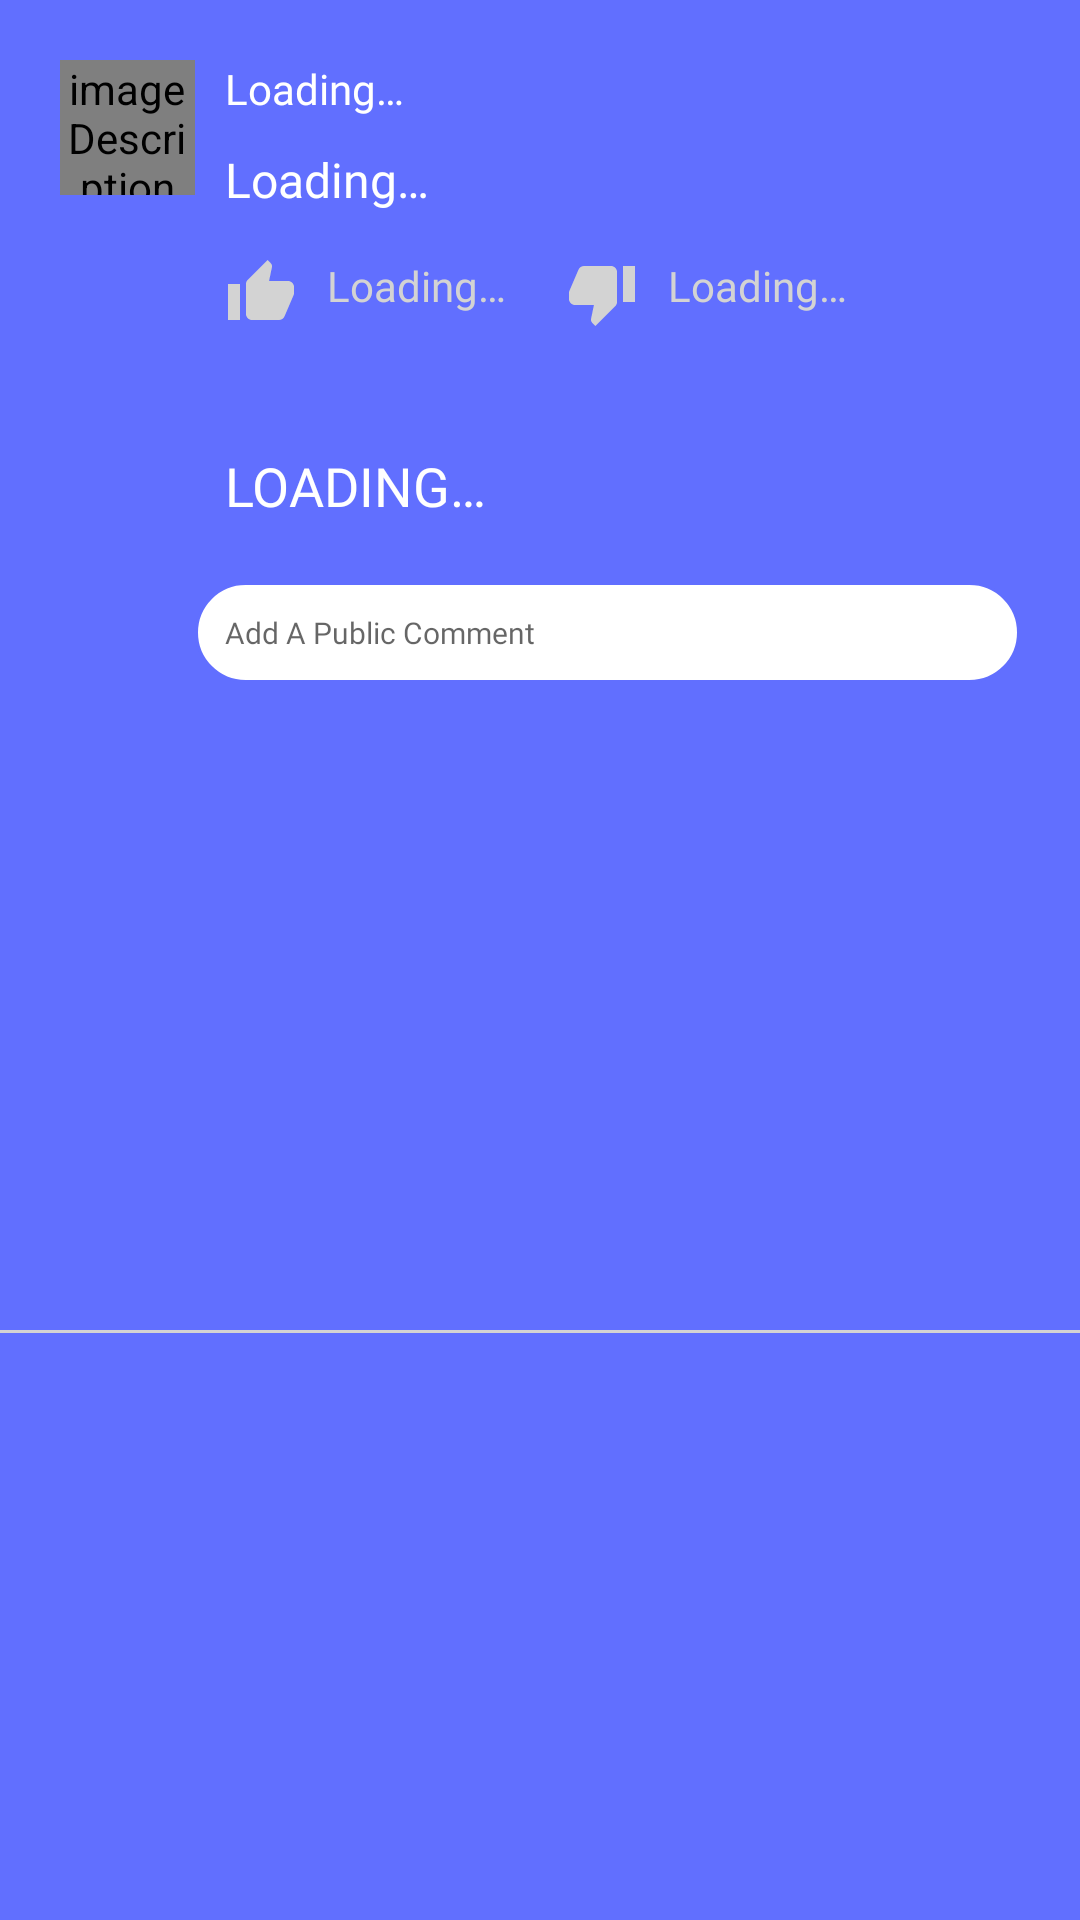

Produce the Android XML layout that renders to this screen, including the resource entries it uses.
<!-- AndroidManifest.xml: application theme AppTheme -->
<!-- res/layout/main_comment_layout.xml -->
<?xml version="1.0" encoding="utf-8"?>
<androidx.constraintlayout.widget.ConstraintLayout xmlns:android="http://schemas.android.com/apk/res/android"
        xmlns:app="http://schemas.android.com/apk/res-auto"
        xmlns:tools="http://schemas.android.com/tools"
        android:layout_width="match_parent"
        android:layout_height="wrap_content"
        android:background="@color/colorPrimary">

    <de.hdodenhof.circleimageview.CircleImageView
            android:id="@+id/user_iv"
            android:layout_width="45dp"
            android:layout_height="45dp"
            android:layout_marginStart="20dp"
            android:layout_marginLeft="20dp"
            android:layout_marginTop="20dp"
            android:contentDescription="@string/imagedescription"
            android:scaleType="centerCrop"
            android:src="@drawable/ic_default_pic"
            app:layout_constraintStart_toStartOf="parent"
            app:layout_constraintTop_toTopOf="parent"
            tools:ignore="VectorDrawableCompat" />

    <TextView
            android:id="@+id/userData_tv"
            android:layout_width="0dp"
            android:layout_height="wrap_content"
            android:layout_marginStart="10dp"
            android:layout_marginLeft="10dp"
            android:layout_marginEnd="20dp"
            android:layout_marginRight="20dp"
            android:fontFamily="@font/muli_light"
            android:text="@string/loading"
            android:textColor="@color/white"
            app:layout_constraintEnd_toEndOf="parent"
            app:layout_constraintStart_toEndOf="@+id/user_iv"
            app:layout_constraintTop_toTopOf="@+id/user_iv" />

    <TextView
            android:id="@+id/commentTv"
            android:layout_width="0dp"
            android:layout_height="wrap_content"
            android:layout_marginStart="10dp"
            android:layout_marginLeft="10dp"
            android:layout_marginTop="10dp"
            android:layout_marginEnd="20dp"
            android:layout_marginRight="20dp"
            android:fontFamily="@font/muli_semi_bold"
            android:text="@string/loading"
            android:textColor="@color/white"
            android:textSize="16sp"
            app:layout_constraintEnd_toEndOf="parent"
            app:layout_constraintStart_toEndOf="@+id/user_iv"
            app:layout_constraintTop_toBottomOf="@+id/userData_tv" />

    <TextView
            android:id="@+id/like_tv"
            android:layout_width="wrap_content"
            android:layout_height="wrap_content"
            android:layout_marginStart="10dp"
            android:layout_marginLeft="10dp"
            android:layout_marginTop="15dp"
            android:drawableStart="@drawable/ic_thumb_up"
            android:drawableLeft="@drawable/ic_thumb_up"
            android:drawablePadding="10dp"
            android:drawableTint="@color/gray"
            android:fontFamily="@font/muli"
            android:gravity="center_horizontal"
            android:text="@string/loading"
            android:textColor="@color/gray"
            app:layout_constraintStart_toEndOf="@+id/user_iv"
            app:layout_constraintTop_toBottomOf="@+id/commentTv" />

    <TextView
            android:id="@+id/dislike_tv"
            android:layout_width="wrap_content"
            android:layout_height="wrap_content"
            android:layout_marginStart="20dp"
            android:layout_marginLeft="20dp"
            android:layout_marginTop="15dp"
            android:drawableStart="@drawable/ic_thumb_down"
            android:drawableLeft="@drawable/ic_thumb_down"
            android:drawablePadding="10dp"
            android:drawableTint="@color/gray"
            android:fontFamily="@font/muli"
            android:gravity="center_horizontal"
            android:text="@string/loading"
            android:textColor="@color/gray"
            app:layout_constraintStart_toEndOf="@+id/like_tv"
            app:layout_constraintTop_toBottomOf="@+id/commentTv" />

    <ImageView
            android:id="@+id/commentOption_iv"
            android:layout_width="20dp"
            android:layout_height="0dp"
            android:layout_marginEnd="20dp"
            android:layout_marginRight="20dp"
            android:tint="@color/gray"
            android:visibility="invisible"
            app:layout_constraintBottom_toBottomOf="@+id/dislike_tv"
            app:layout_constraintEnd_toEndOf="parent"
            app:layout_constraintTop_toTopOf="@+id/dislike_tv"
            app:srcCompat="@drawable/ic_menu"
            tools:ignore="VectorDrawableCompat" />

    <HorizontalScrollView
            android:id="@+id/horizontalSv"
            android:layout_width="match_parent"
            android:layout_height="wrap_content"
            android:layout_marginTop="20dp"
            android:clipToPadding="false"
            android:paddingStart="75dp"
            android:paddingLeft="75dp"
            android:paddingEnd="20dp"
            android:paddingRight="20dp"
            android:scrollbars="none"
            android:visibility="visible"
            app:layout_constraintEnd_toEndOf="parent"
            app:layout_constraintStart_toStartOf="parent"
            app:layout_constraintTop_toBottomOf="@+id/like_tv">

        <com.google.android.material.chip.ChipGroup
                android:id="@+id/smartReply_group"
                android:layout_width="wrap_content"
                android:layout_height="wrap_content"
                android:theme="@style/Theme.MaterialComponents.Light"
                app:singleLine="true"
                app:singleSelection="true" />

    </HorizontalScrollView>

    <TextView
            android:id="@+id/view_replies_tv"
            android:layout_width="wrap_content"
            android:layout_height="wrap_content"
            android:layout_marginStart="10dp"
            android:layout_marginLeft="10dp"
            android:layout_marginTop="20dp"
            android:fontFamily="@font/muli_bold"
            android:text="@string/loading"
            android:textAllCaps="true"
            android:textColor="@color/white"
            android:textSize="18sp"
            android:visibility="visible"
            app:layout_constraintStart_toEndOf="@+id/user_iv"
            app:layout_constraintTop_toBottomOf="@+id/horizontalSv" />

    <androidx.constraintlayout.widget.ConstraintLayout
            android:id="@+id/innerCl"
            android:layout_width="0dp"
            android:layout_height="wrap_content"
            android:layout_marginTop="20dp"
            android:visibility="visible"
            app:layout_constraintEnd_toEndOf="parent"
            app:layout_constraintStart_toStartOf="parent"
            app:layout_constraintTop_toBottomOf="@+id/view_replies_tv">


        <EditText
                android:id="@+id/commentVal_rt"
                android:layout_width="0dp"
                android:layout_height="wrap_content"
                android:layout_marginStart="65dp"
                android:layout_marginLeft="65dp"
                android:layout_marginEnd="20dp"
                android:layout_marginRight="20dp"
                android:background="@drawable/edittext_bg"
                android:focusable="true"
                android:fontFamily="@font/muli_semi_bold"
                android:hint="@string/enter_comment"
                android:imeActionLabel="Update"
                android:imeOptions="actionSend"
                android:inputType="textCapSentences"
                android:padding="10dp"
                android:singleLine="true"
                android:textColor="@color/black"
                android:textSize="10sp"
                app:layout_constraintEnd_toEndOf="parent"
                app:layout_constraintStart_toStartOf="parent"
                app:layout_constraintTop_toTopOf="parent" />

        <androidx.recyclerview.widget.RecyclerView
                android:id="@+id/innerComment_rv"
                android:layout_width="0dp"
                android:layout_height="wrap_content"
                android:clipToPadding="false"
                android:visibility="visible"
                android:paddingStart="65dp"
                android:paddingLeft="60dp"
                app:layout_constraintEnd_toEndOf="parent"
                app:layout_constraintStart_toStartOf="parent"
                android:paddingEnd="60dp"
                android:paddingRight="45dp"
                app:layout_constraintTop_toBottomOf="@+id/commentVal_rt" />
    </androidx.constraintlayout.widget.ConstraintLayout>

    <View
            android:layout_width="match_parent"
            android:layout_height="1dp"
            android:layout_marginTop="20dp"
            android:background="@color/gray"
            app:layout_constraintBottom_toBottomOf="parent"
            app:layout_constraintEnd_toEndOf="parent"
            app:layout_constraintStart_toStartOf="parent"
            app:layout_constraintTop_toBottomOf="@+id/innerCl" />

</androidx.constraintlayout.widget.ConstraintLayout>
<!-- resources referenced by this layout -->
<resources>
  <color name="black">#000000</color>
  <color name="colorPrimary">#616FFF</color>
  <color name="gray">#D3D3D3</color>
  <color name="white">#FFFFFF</color>
  <!-- drawable edittext_bg (drawable) -->
  <?xml version="1.0" encoding="UTF-8"?>
  <shape xmlns:android="http://schemas.android.com/apk/res/android">
      <solid android:color="#ffffffff"/>
  
      <stroke android:width="1dp"
              android:color="@color/colorPrimary"/>
  
      <corners android:radius="300dp"/>
  </shape>
  <!-- drawable ic_menu (drawable) -->
  <vector xmlns:android="http://schemas.android.com/apk/res/android"
          android:width="512dp"
          android:height="512dp"
          android:viewportWidth="512"
          android:viewportHeight="512">
      <path
              android:fillColor="#FF000000"
              android:pathData="M256,256m-64,0a64,64 0,1 1,128 0a64,64 0,1 1,-128 0" />
      <path
              android:fillColor="#FF000000"
              android:pathData="M256,448m-64,0a64,64 0,1 1,128 0a64,64 0,1 1,-128 0" />
      <path
              android:fillColor="#FF000000"
              android:pathData="M256,64m-64,0a64,64 0,1 1,128 0a64,64 0,1 1,-128 0" />
  </vector>
  <!-- drawable ic_thumb_down (drawable) -->
  <vector xmlns:android="http://schemas.android.com/apk/res/android"
          android:width="24dp"
          android:height="24dp"
          android:tint="#9B0000"
          android:viewportWidth="24.0"
          android:viewportHeight="24.0">
      <path
              android:fillColor="#FF000000"
              android:pathData="M15,3L6,3c-0.83,0 -1.54,0.5 -1.84,1.22l-3.02,7.05c-0.09,0.23 -0.14,0.47 -0.14,0.73v1.91l0.01,0.01L1,14c0,1.1 0.9,2 2,2h6.31l-0.95,4.57 -0.03,0.32c0,0.41 0.17,0.79 0.44,1.06L9.83,23l6.59,-6.59c0.36,-0.36 0.58,-0.86 0.58,-1.41L17,5c0,-1.1 -0.9,-2 -2,-2zM19,3v12h4L23,3h-4z" />
  </vector>
  <!-- drawable ic_thumb_up (drawable) -->
  <vector xmlns:android="http://schemas.android.com/apk/res/android"
          android:width="24dp"
          android:height="24dp"
          android:tint="#009B00"
          android:viewportWidth="24.0"
          android:viewportHeight="24.0">
      <path
              android:fillColor="#FF000000"
              android:pathData="M1,21h4L5,9L1,9v12zM23,10c0,-1.1 -0.9,-2 -2,-2h-6.31l0.95,-4.57 0.03,-0.32c0,-0.41 -0.17,-0.79 -0.44,-1.06L14.17,1 7.59,7.59C7.22,7.95 7,8.45 7,9v10c0,1.1 0.9,2 2,2h9c0.83,0 1.54,-0.5 1.84,-1.22l3.02,-7.05c0.09,-0.23 0.14,-0.47 0.14,-0.73v-1.91l-0.01,-0.01L23,10z" />
  </vector>
  <string name="enter_comment">Add A Public Comment</string>
  <string name="imagedescription">imageDescription</string>
  <string name="loading">Loading…</string>
  <style name="AppTheme" parent="Theme.AppCompat.Light.NoActionBar">
          
          <item name="colorPrimary">@color/colorPrimary</item>
          <item name="colorPrimaryDark">@color/colorPrimaryDark</item>
          <item name="colorAccent">@color/colorAccent</item>
  
          
          <item name="md_color_title">@color/black</item>
          <item name="md_color_content">@color/black</item>
          <item name="md_corner_radius">10dp</item>
          <item name="md_font_button">@font/muli_bold</item>
          <item name="md_color_button_text">@color/disagree_color</item>
          <item name="md_ripple_color">@color/disagree_color</item>
      </style>
  <color name="colorPrimaryDark">#588BE8</color>
  <color name="colorAccent">#FFB061</color>
  <color name="disagree_color">#9B0000</color>
</resources>
